Image classification data set "Dataset" (mfsatya/PlantSeedlings-Classification on GitHub). Class labels (12): black-grass, charlock, small-flowered cranesbill, sugar beet, cleavers, common chickweed, common wheat, fat hen, loose silky-bent, maize, scentless mayweed, shepherds purse.

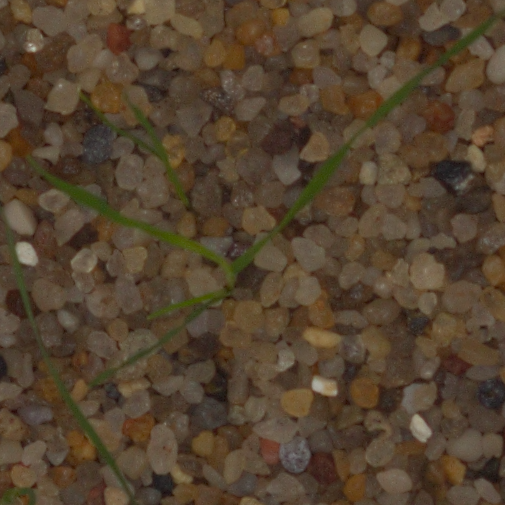
Label: loose silky-bent

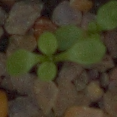
Label: shepherds purse

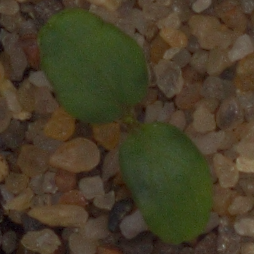
Label: cleavers

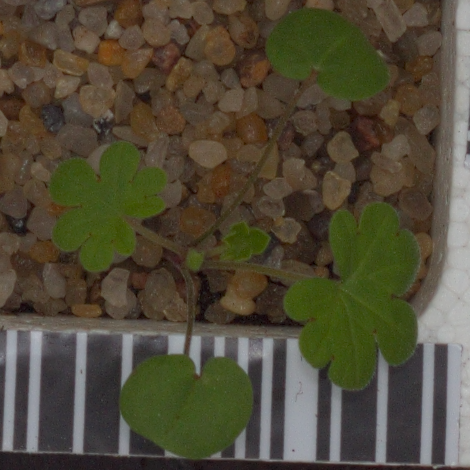
Label: small-flowered cranesbill

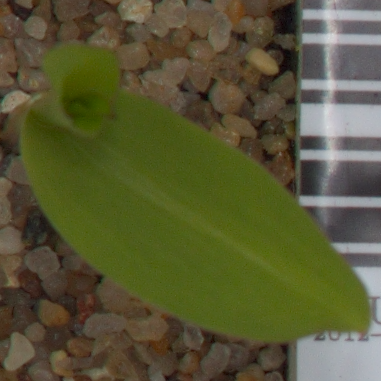
Label: maize

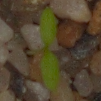
Label: common chickweed
